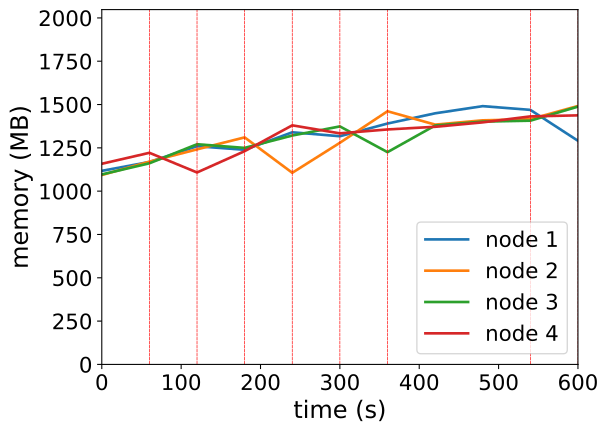

The data file committed next to this chart (first rows):
timestamp, ppgcc-m02_pod_amount, ppgcc-m02_memory, ppgcc-m02_cpu, ppgcc-m03_pod_amount, ppgcc-m03_memory, ppgcc-m03_cpu, ppgcc-m04_pod_amount, ppgcc-m04_memory, ppgcc-m04_cpu, ppgcc-m05_pod_amount, ppgcc-m05_memory, ppgcc-m05_cpu
0, 5, 1144116, 85422135, 5, 1119460, 96743369, 5, 1122976, 73357763, 5, 1186028, 103521348
60, 5, 1196520, 131261425, 5, 1198528, 188271518, 5, 1188712, 145025549, 5, 1250708, 218277004
120, 6, 1289580, 252472147, 6, 1271128, 323137292, 6, 1301308, 313062673, 2, 1134548, 219325154
180, 5, 1268460, 318747280, 6, 1341880, 336008974, 5, 1279792, 475885388, 4, 1260476, 212031078
240, 6, 1371948, 289682528, 3, 1132660, 314800724, 6, 1352920, 492352383, 5, 1413068, 548913166
300, 5, 1348716, 364808503, 5, 1309936, 309569286, 6, 1406776, 607100921, 4, 1365680, 644348538
360, 6, 1423692, 343127903, 6, 1496320, 787177323, 4, 1254580, 426794046, 4, 1388780, 631092104
420, 6, 1484148, 474951076, 5, 1417384, 899645214, 5, 1412188, 404454292, 4, 1404488, 673899431
480, 6, 1526520, 549828088, 5, 1442728, 679275092, 5, 1435156, 731167847, 4, 1430756, 736527534
540, 6, 1504476, 524529774, 5, 1449460, 711829009, 5, 1440568, 834643305, 4, 1465868, 920185452
600, 4, 1321920, 505469161, 6, 1527604, 934723747, 6, 1523728, 919245525, 4, 1472204, 928720498
